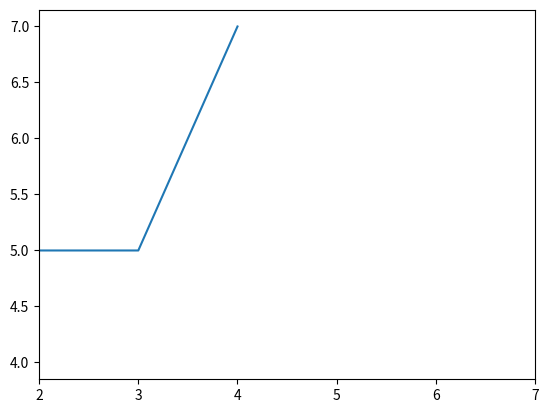

This chart was generated by the following Python code:
import matplotlib.pyplot as plt

plt.plot([1,2,3,4], [4,5,5,7])
left, right = plt.xlim(2,7)
print(left)
print(right)

plt.show()